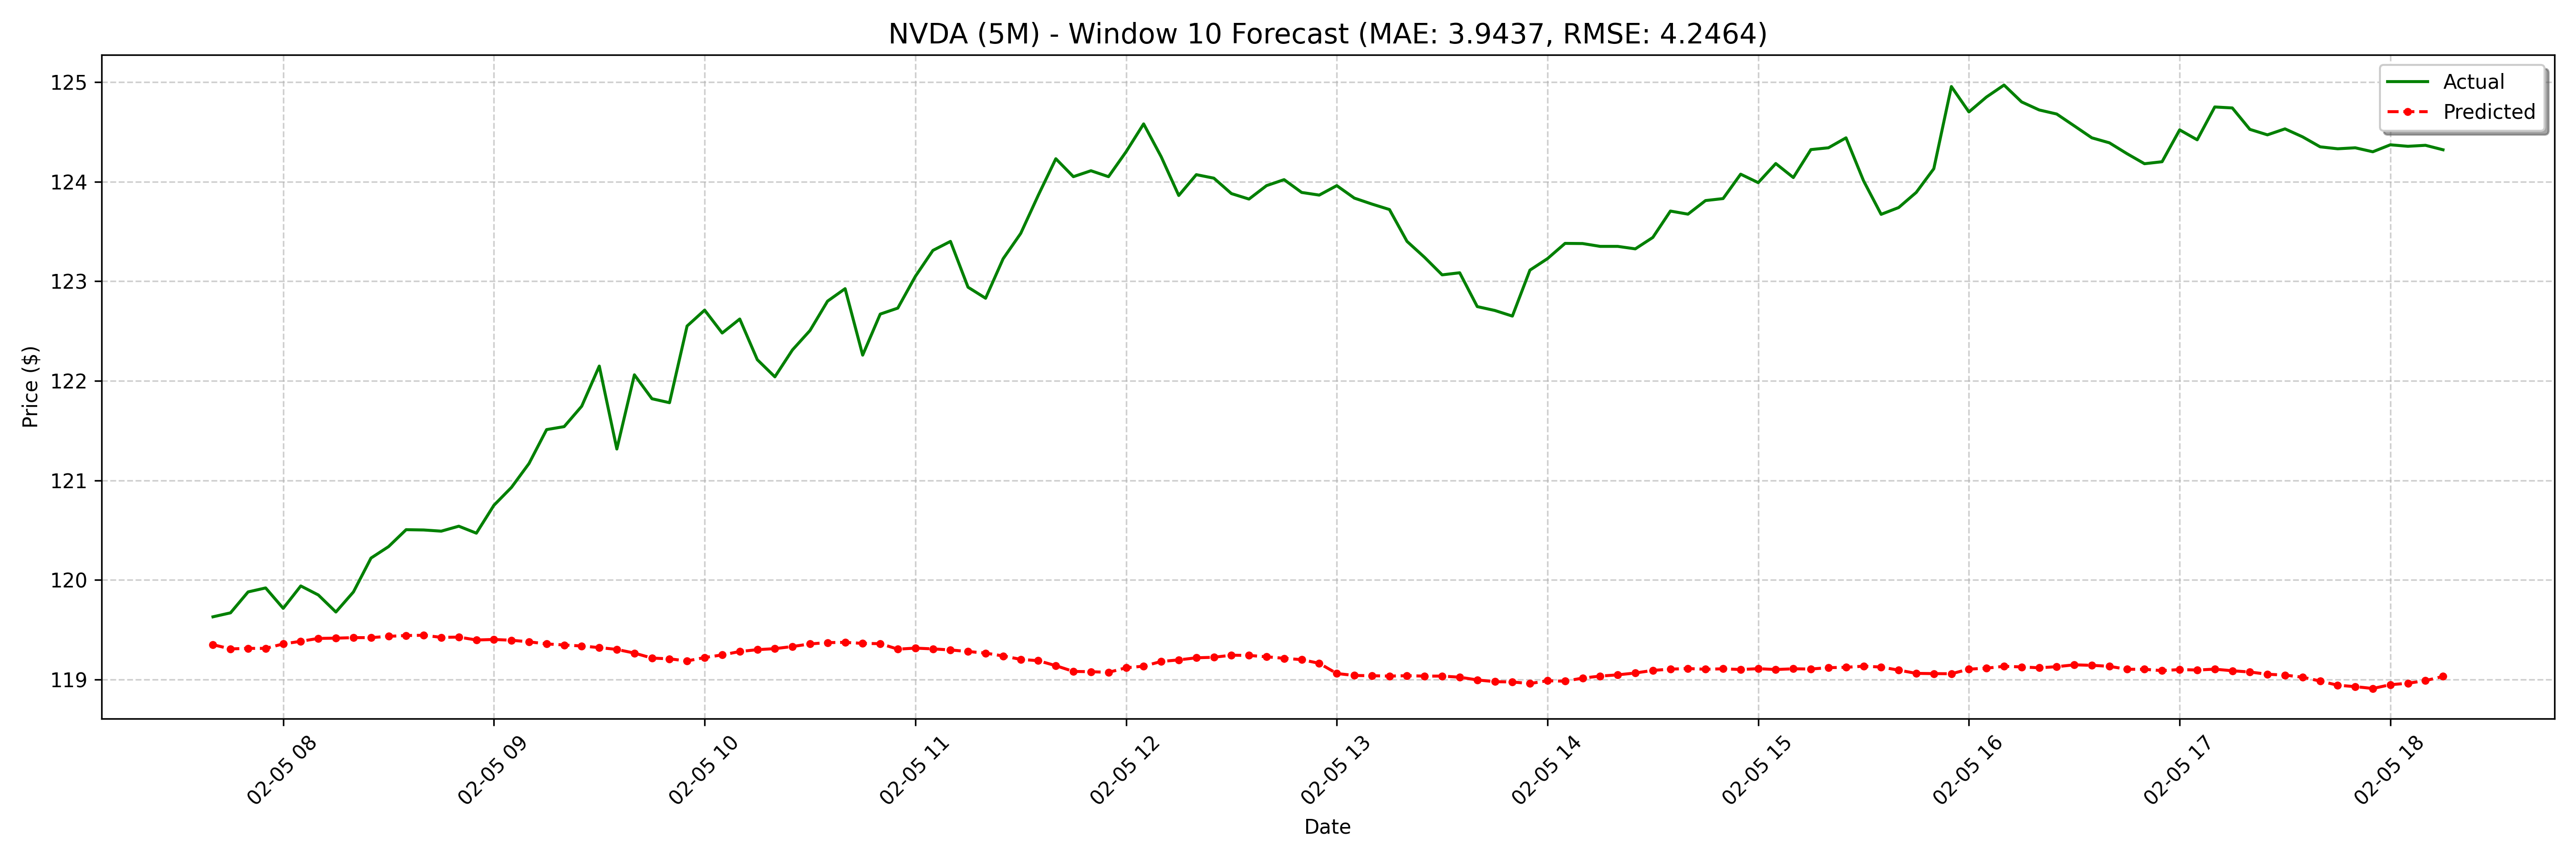

The file beside this chart, header and first rows:
date, actual, forecast
2025-02-05 07:40:00-05:00, 119.6, 119.3
2025-02-05 07:45:00-05:00, 119.7, 119.3
2025-02-05 07:50:00-05:00, 119.9, 119.3
2025-02-05 07:55:00-05:00, 119.9, 119.3
2025-02-05 08:00:00-05:00, 119.7, 119.4
2025-02-05 08:05:00-05:00, 119.9, 119.4
2025-02-05 08:10:00-05:00, 119.8, 119.4
2025-02-05 08:15:00-05:00, 119.7, 119.4
2025-02-05 08:20:00-05:00, 119.9, 119.4
2025-02-05 08:25:00-05:00, 120.2, 119.4
2025-02-05 08:30:00-05:00, 120.3, 119.4
2025-02-05 08:35:00-05:00, 120.5, 119.4
2025-02-05 08:40:00-05:00, 120.5, 119.4
2025-02-05 08:45:00-05:00, 120.5, 119.4
2025-02-05 08:50:00-05:00, 120.5, 119.4
2025-02-05 08:55:00-05:00, 120.5, 119.4
2025-02-05 09:00:00-05:00, 120.8, 119.4
2025-02-05 09:05:00-05:00, 120.9, 119.4
2025-02-05 09:10:00-05:00, 121.2, 119.4
2025-02-05 09:15:00-05:00, 121.5, 119.4
2025-02-05 09:20:00-05:00, 121.5, 119.3
2025-02-05 09:25:00-05:00, 121.7, 119.3
2025-02-05 09:30:00-05:00, 122.1, 119.3
2025-02-05 09:35:00-05:00, 121.3, 119.3
2025-02-05 09:40:00-05:00, 122.1, 119.3
2025-02-05 09:45:00-05:00, 121.8, 119.2
2025-02-05 09:50:00-05:00, 121.8, 119.2
2025-02-05 09:55:00-05:00, 122.5, 119.2
2025-02-05 10:00:00-05:00, 122.7, 119.2
2025-02-05 10:05:00-05:00, 122.5, 119.2
2025-02-05 10:10:00-05:00, 122.6, 119.3
2025-02-05 10:15:00-05:00, 122.2, 119.3
2025-02-05 10:20:00-05:00, 122, 119.3
2025-02-05 10:25:00-05:00, 122.3, 119.3
2025-02-05 10:30:00-05:00, 122.5, 119.4
2025-02-05 10:35:00-05:00, 122.8, 119.4
2025-02-05 10:40:00-05:00, 122.9, 119.4
2025-02-05 10:45:00-05:00, 122.3, 119.4
2025-02-05 10:50:00-05:00, 122.7, 119.4
2025-02-05 10:55:00-05:00, 122.7, 119.3
2025-02-05 11:00:00-05:00, 123, 119.3
2025-02-05 11:05:00-05:00, 123.3, 119.3
2025-02-05 11:10:00-05:00, 123.4, 119.3
2025-02-05 11:15:00-05:00, 122.9, 119.3
2025-02-05 11:20:00-05:00, 122.8, 119.3
2025-02-05 11:25:00-05:00, 123.2, 119.2
2025-02-05 11:30:00-05:00, 123.5, 119.2
2025-02-05 11:35:00-05:00, 123.9, 119.2
2025-02-05 11:40:00-05:00, 124.2, 119.1
2025-02-05 11:45:00-05:00, 124, 119.1
2025-02-05 11:50:00-05:00, 124.1, 119.1
2025-02-05 11:55:00-05:00, 124, 119.1
2025-02-05 12:00:00-05:00, 124.3, 119.1
2025-02-05 12:05:00-05:00, 124.6, 119.1
2025-02-05 12:10:00-05:00, 124.3, 119.2
2025-02-05 12:15:00-05:00, 123.9, 119.2
2025-02-05 12:20:00-05:00, 124.1, 119.2
2025-02-05 12:25:00-05:00, 124, 119.2
2025-02-05 12:30:00-05:00, 123.9, 119.2
2025-02-05 12:35:00-05:00, 123.8, 119.2
... 68 more rows
